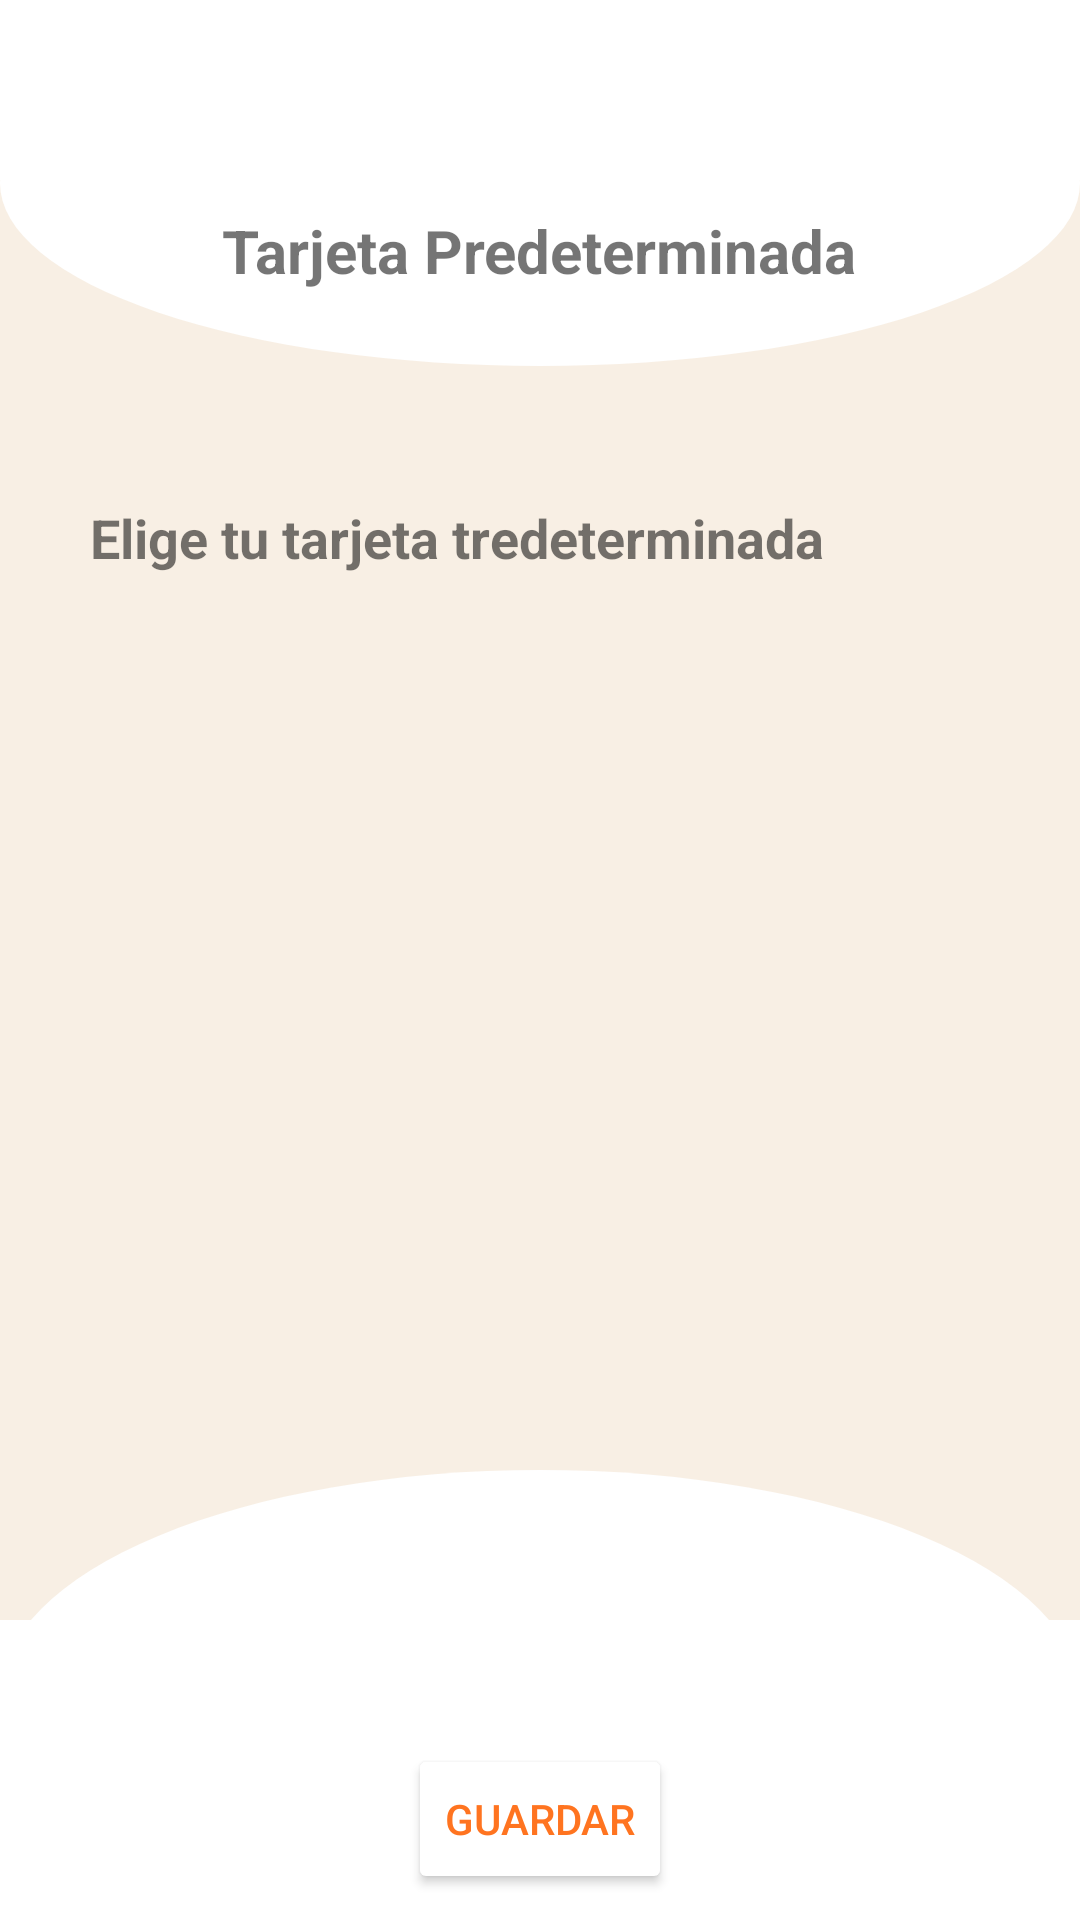

Android layout source for this screen:
<!-- AndroidManifest.xml: application theme Theme.MyApplication -->
<!-- res/layout/activity_tarjeta_pred.xml -->
<?xml version="1.0" encoding="utf-8"?>
<androidx.constraintlayout.widget.ConstraintLayout xmlns:android="http://schemas.android.com/apk/res/android"
    xmlns:app="http://schemas.android.com/apk/res-auto"
    xmlns:tools="http://schemas.android.com/tools"
    android:id="@+id/main"
    android:layout_width="match_parent"
    android:layout_height="match_parent"
    tools:context=".TarjetaPred"
    android:background="@color/background">

    <FrameLayout
        android:layout_width="match_parent"
        android:layout_height="match_parent"
        app:layout_constraintBottom_toBottomOf="parent"
        app:layout_constraintTop_toTopOf="parent">

        <LinearLayout
            android:layout_width="match_parent"
            android:layout_height="match_parent"
            android:orientation="vertical">

            <View
                android:layout_width="match_parent"
                android:layout_height="122dp"
                android:layout_gravity="center"
                android:background="@drawable/circle_background" />

        </LinearLayout>
    </FrameLayout>



    <FrameLayout
        android:layout_width="match_parent"
        android:layout_height="match_parent">
        <LinearLayout
            android:layout_width="match_parent"
            android:layout_height="match_parent"
            android:orientation="vertical">

            <View
                android:layout_width="match_parent"
                android:layout_height="60dp"
                android:layout_gravity="center"
                android:background="@color/white" />

        </LinearLayout>
    </FrameLayout>




    <View
        android:layout_width="match_parent"
        android:layout_height="150dp"
        android:layout_gravity="center"
        android:background="@drawable/circle_background"
        app:layout_constraintBottom_toBottomOf="parent"
        tools:layout_editor_absoluteX="0dp" />

    <View
        android:layout_width="match_parent"
        android:layout_height="100dp"
        android:layout_gravity="center"
        android:background="@color/white"
        app:layout_constraintBottom_toBottomOf="parent"
        />



    <FrameLayout
        android:layout_width="match_parent"
        android:layout_height="match_parent">

        <LinearLayout
            android:layout_width="match_parent"
            android:layout_height="match_parent"
            android:orientation="vertical">

            <Space
                android:layout_width="match_parent"
                android:layout_height="70dp"
                />

            <TextView
                android:layout_width="wrap_content"
                android:layout_height="wrap_content"
                android:text="Tarjeta Predeterminada"
                android:textSize="20dp"
                android:textStyle="bold"
                android:layout_gravity="center"/>


            <Space
                android:layout_width="match_parent"
                android:layout_height="40dp"
                />
            <TextView
                android:layout_width="wrap_content"
                android:layout_height="wrap_content"
                android:text="Elige tu tarjeta tredeterminada"
                android:textSize="18dp"
                android:textStyle="bold"
                android:layout_margin="30dp"
                android:layout_gravity="left"/>

            <androidx.recyclerview.widget.RecyclerView
                android:id="@+id/rvTarjetas"
                android:layout_width="match_parent"
                android:layout_height="300dp"
                android:layout_margin="30dp"
                android:layout_gravity="center"
                />


            <Button
                android:id="@+id/btnGuardar"
                android:layout_width="wrap_content"
                android:layout_height="50dp"
                android:text="Guardar"
                android:layout_gravity="center"
                android:textColor="@color/primary"
                android:backgroundTint="@color/white"/>

            <Space
                android:layout_width="match_parent"
                android:layout_height="57dp" />

            <LinearLayout
                android:layout_width="match_parent"
                android:layout_height="match_parent"
                android:orientation="horizontal"
                android:gravity="bottom"
                app:layout_constraintBottom_toBottomOf="parent"
                android:layout_marginBottom="50dp">

                <Space
                    android:layout_width="wrap_content"
                    android:layout_height="wrap_content"
                    android:layout_weight="4" />

                <ImageButton
                    android:id="@+id/btnHome"
                    android:layout_width="53dp"
                    android:layout_height="53dp"
                    android:scaleType="centerCrop"
                    android:src="@drawable/icono_home"
                    android:backgroundTint="@color/transparent"
                    />

                <Space
                    android:layout_width="wrap_content"
                    android:layout_height="wrap_content"
                    android:layout_weight="1" />

                <ImageButton
                    android:id="@+id/btnCarrito"
                    android:layout_width="53dp"
                    android:layout_height="53dp"
                    android:backgroundTint="@color/transparent"
                    android:scaleType="centerCrop"
                    android:scaleX="1.2"
                    android:scaleY="1.2"
                    android:src="@drawable/icono_cart" />

                <Space
                    android:layout_width="wrap_content"
                    android:layout_height="wrap_content"
                    android:layout_weight="1" />

                <ImageButton
                    android:id="@+id/btnNotif"
                    android:layout_width="53dp"
                    android:layout_height="53dp"
                    android:scaleType="centerCrop"
                    android:src="@drawable/icono_notif"
                    android:backgroundTint="@color/transparent"/>

                <Space
                    android:layout_width="wrap_content"
                    android:layout_height="wrap_content"
                    android:layout_weight="1" />

                <ImageButton
                    android:id="@+id/btnPerfil"
                    android:layout_width="53dp"
                    android:layout_height="53dp"
                    android:backgroundTint="@color/transparent"
                    android:scaleType="centerCrop"
                    android:src="@drawable/icono_perfilnaranja" />

                <Space
                    android:layout_width="wrap_content"
                    android:layout_height="wrap_content"
                    android:layout_weight="4" />


            </LinearLayout>

            <Space
                android:layout_width="match_parent"
                android:layout_height="28dp" />
        </LinearLayout>
    </FrameLayout>


</androidx.constraintlayout.widget.ConstraintLayout>
<!-- resources referenced by this layout -->
<resources>
  <color name="background">#F8EFE4</color>
  <color name="primary">#FF7420</color>
  <color name="transparent">#00FFFFFF</color>
  <color name="white">#FFFFFFFF</color>
  <!-- drawable circle_background (drawable) -->
  <?xml version="1.0" encoding="utf-8"?>
  <shape xmlns:android="http://schemas.android.com/apk/res/android"
      android:shape="oval">
      <solid android:color="@color/white" /> 
      <size
          android:width="100dp"
          android:height="100dp" />
  </shape>
  <!-- drawable icono_cart: png bitmap (drawable, 51885 bytes) -->
  <!-- drawable icono_home: png bitmap (drawable, 8856 bytes) -->
  <!-- drawable icono_perfilnaranja: png bitmap (drawable, 58299 bytes) -->
  <style name="Theme.MyApplication" parent="Theme.MaterialComponents.Light.NoActionBar">
          <item name="colorPrimary">@color/primary</item>
          <item name="colorPrimaryVariant">@color/primary_variant</item>
          <item name="colorOnPrimary">@color/on_primary</item>
          <item name="colorSecondary">@color/secondary</item>
          <item name="colorSecondaryVariant">@color/secondary_variant</item>
          <item name="colorOnSecondary">@color/on_secondary</item>
          <item name="android:statusBarColor">@color/primary_variant</item>
          <item name="android:windowBackground">@color/background</item>
          <item name="colorSurface">@color/surface</item>
          <item name="colorOnSurface">@color/on_surface</item>
          <item name="colorError">@color/error</item>
  
          
          <item name="android:windowAnimationStyle">@style/CustomActivityAnimation</item>
      </style>
  <color name="primary_variant">#C05D10</color>
  <color name="on_primary">#FFFFFF</color>
  <color name="secondary">#2E6417</color>
  <color name="secondary_variant">#1E4210</color>
  <color name="on_secondary">#FFFFFF</color>
  <color name="surface">#FFFFFF</color>
  <color name="on_surface">#333333</color>
  <color name="error">#E74C3C</color>
  <style name="CustomActivityAnimation" parent="@android:style/Animation.Activity">
          <item name="android:activityOpenEnterAnimation">@anim/fade_in</item>
          <item name="android:activityOpenExitAnimation">@anim/fade_out</item>
          <item name="android:activityCloseEnterAnimation">@anim/fade_in</item>
          <item name="android:activityCloseExitAnimation">@anim/fade_out</item>
      </style>
</resources>
